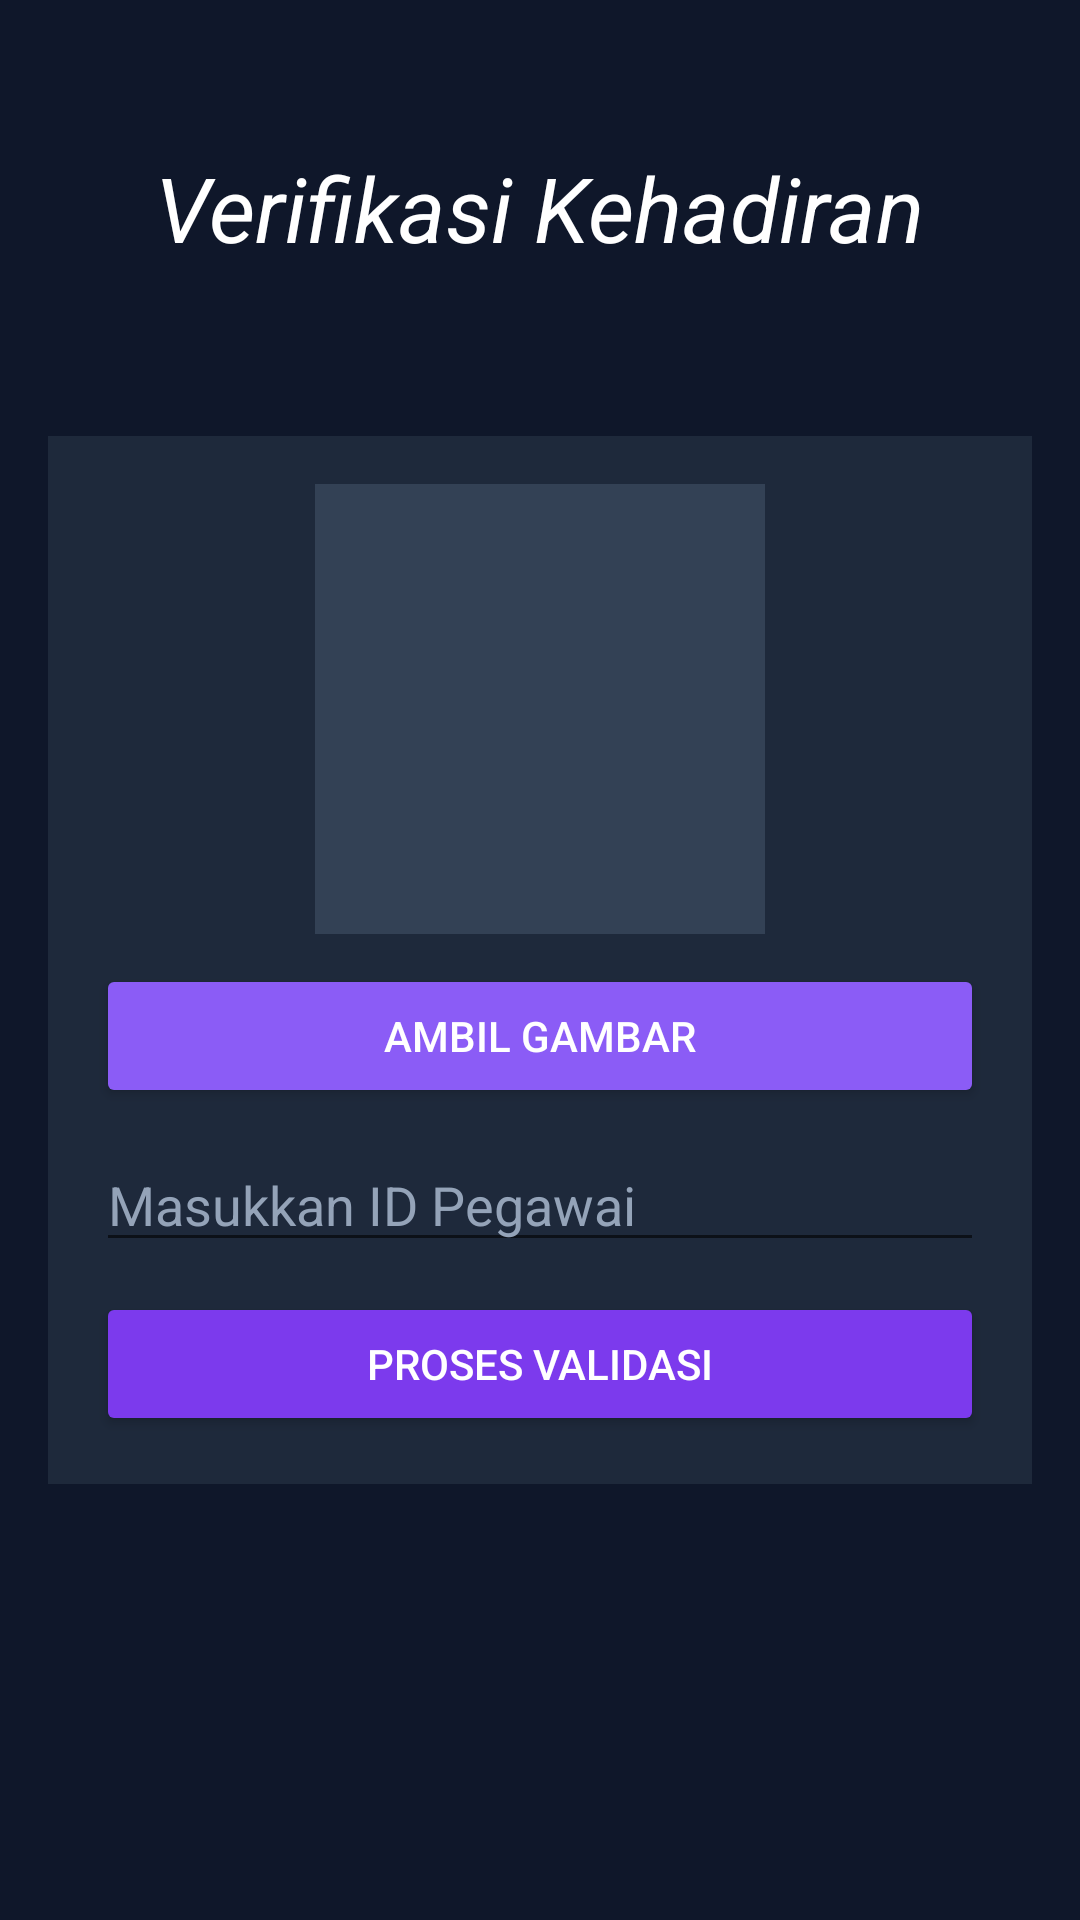

Reconstruct the res/layout file that produces this screen, plus the resources it refers to.
<!-- AndroidManifest.xml: application theme Theme.AppCompat.Light.NoActionBar -->
<!-- res/layout/activity_main.xml -->
<?xml version="1.0" encoding="utf-8"?>
<androidx.constraintlayout.widget.ConstraintLayout
    xmlns:android="http://schemas.android.com/apk/res/android"
    xmlns:app="http://schemas.android.com/apk/res-auto"
    android:layout_width="match_parent"
    android:layout_height="match_parent"
    android:background="#0F172A">

    <TextView
        android:id="@+id/tvTitle"
        android:layout_width="wrap_content"
        android:layout_height="wrap_content"
        android:layout_margin="49dp"
        android:text="Verifikasi Kehadiran"
        android:textColor="#FFFFFF"
        android:textSize="30sp"
        android:textStyle="italic"
        app:layout_constraintEnd_toEndOf="parent"
        app:layout_constraintHorizontal_bias="0.497"
        app:layout_constraintStart_toStartOf="parent"
        app:layout_constraintTop_toTopOf="parent" />

    <LinearLayout
        android:orientation="vertical"
        android:padding="16dp"
        android:background="#1E293B"
        app:layout_constraintTop_toTopOf="parent"
        app:layout_constraintBottom_toBottomOf="parent"
        app:layout_constraintStart_toStartOf="parent"
        app:layout_constraintEnd_toEndOf="parent"
        android:layout_margin="16dp"
        android:layout_width="0dp"
        android:layout_height="wrap_content">

        <ImageView
            android:id="@+id/imageView"
            android:layout_width="150dp"
            android:layout_height="150dp"
            android:layout_gravity="center"
            android:background="#334155"/>

        <Button
            android:id="@+id/btnAmbilFoto"
            android:text="Ambil Gambar"
            android:backgroundTint="#8B5CF6"
            android:textColor="#FFFFFF"
            android:layout_marginTop="10dp"
            android:layout_width="match_parent"
            android:layout_height="wrap_content"/>

        <EditText
            android:id="@+id/etId"
            android:hint="Masukkan ID Pegawai"
            android:textColor="#FFFFFF"
            android:textColorHint="#94A3B8"
            android:layout_marginTop="10dp"
            android:layout_width="match_parent"
            android:layout_height="wrap_content"/>

        <Button
            android:id="@+id/btnVerifikasi"
            android:text="Proses Validasi"
            android:backgroundTint="#7C3AED"
            android:textColor="#FFFFFF"
            android:layout_marginTop="10dp"
            android:layout_width="match_parent"
            android:layout_height="wrap_content"/>

    </LinearLayout>

</androidx.constraintlayout.widget.ConstraintLayout>
<!-- resources referenced by this layout -->
<resources>

</resources>
